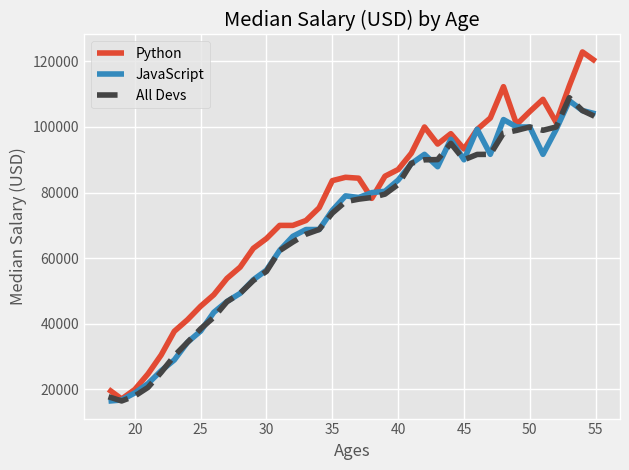

This figure's Python source:

from matplotlib import pyplot as plt

#plt.xkcd()
plt.style.use('fivethirtyeight')
plt.style.use('ggplot')

ages_x = [18, 19, 20, 21, 22, 23, 24, 25, 26, 27, 28, 29, 30, 31, 32, 33, 34, 35,
          36, 37, 38, 39, 40, 41, 42, 43, 44, 45, 46, 47, 48, 49, 50, 51, 52, 53, 54, 55]

py_dev_y = [20046, 17100, 20000, 24744, 30500, 37732, 41247, 45372, 48876, 53850, 57287, 63016, 65998, 70003, 70000, 71496, 75370, 83640, 84666,
            84392, 78254, 85000, 87038, 91991, 100000, 94796, 97962, 93302, 99240, 102736, 112285, 100771, 104708, 108423, 101407, 112542, 122870, 120000]
plt.plot(ages_x, py_dev_y, label='Python')

js_dev_y = [16446, 16791, 18942, 21780, 25704, 29000, 34372, 37810, 43515, 46823, 49293, 53437, 56373, 62375, 66674, 68745, 68746, 74583, 79000,
            78508, 79996, 80403, 83820, 88833, 91660, 87892, 96243, 90000, 99313, 91660, 102264, 100000, 100000, 91660, 99240, 108000, 105000, 104000]
plt.plot(ages_x, js_dev_y, label='JavaScript')

dev_y = [17784, 16500, 18012, 20628, 25206, 30252, 34368, 38496, 42000, 46752, 49320, 53200, 56000, 62316, 64928, 67317, 68748, 73752, 77232,
         78000, 78508, 79536, 82488, 88935, 90000, 90056, 95000, 90000, 91633, 91660, 98150, 98964, 100000, 98988, 100000, 108923, 105000, 103117]
plt.plot(ages_x, dev_y, color='#444444', linestyle='--', label='All Devs')

plt.xlabel('Ages')
plt.ylabel('Median Salary (USD)')
plt.title('Median Salary (USD) by Age')

plt.legend()

plt.tight_layout()

plt.savefig('plot.png')

plt.show()